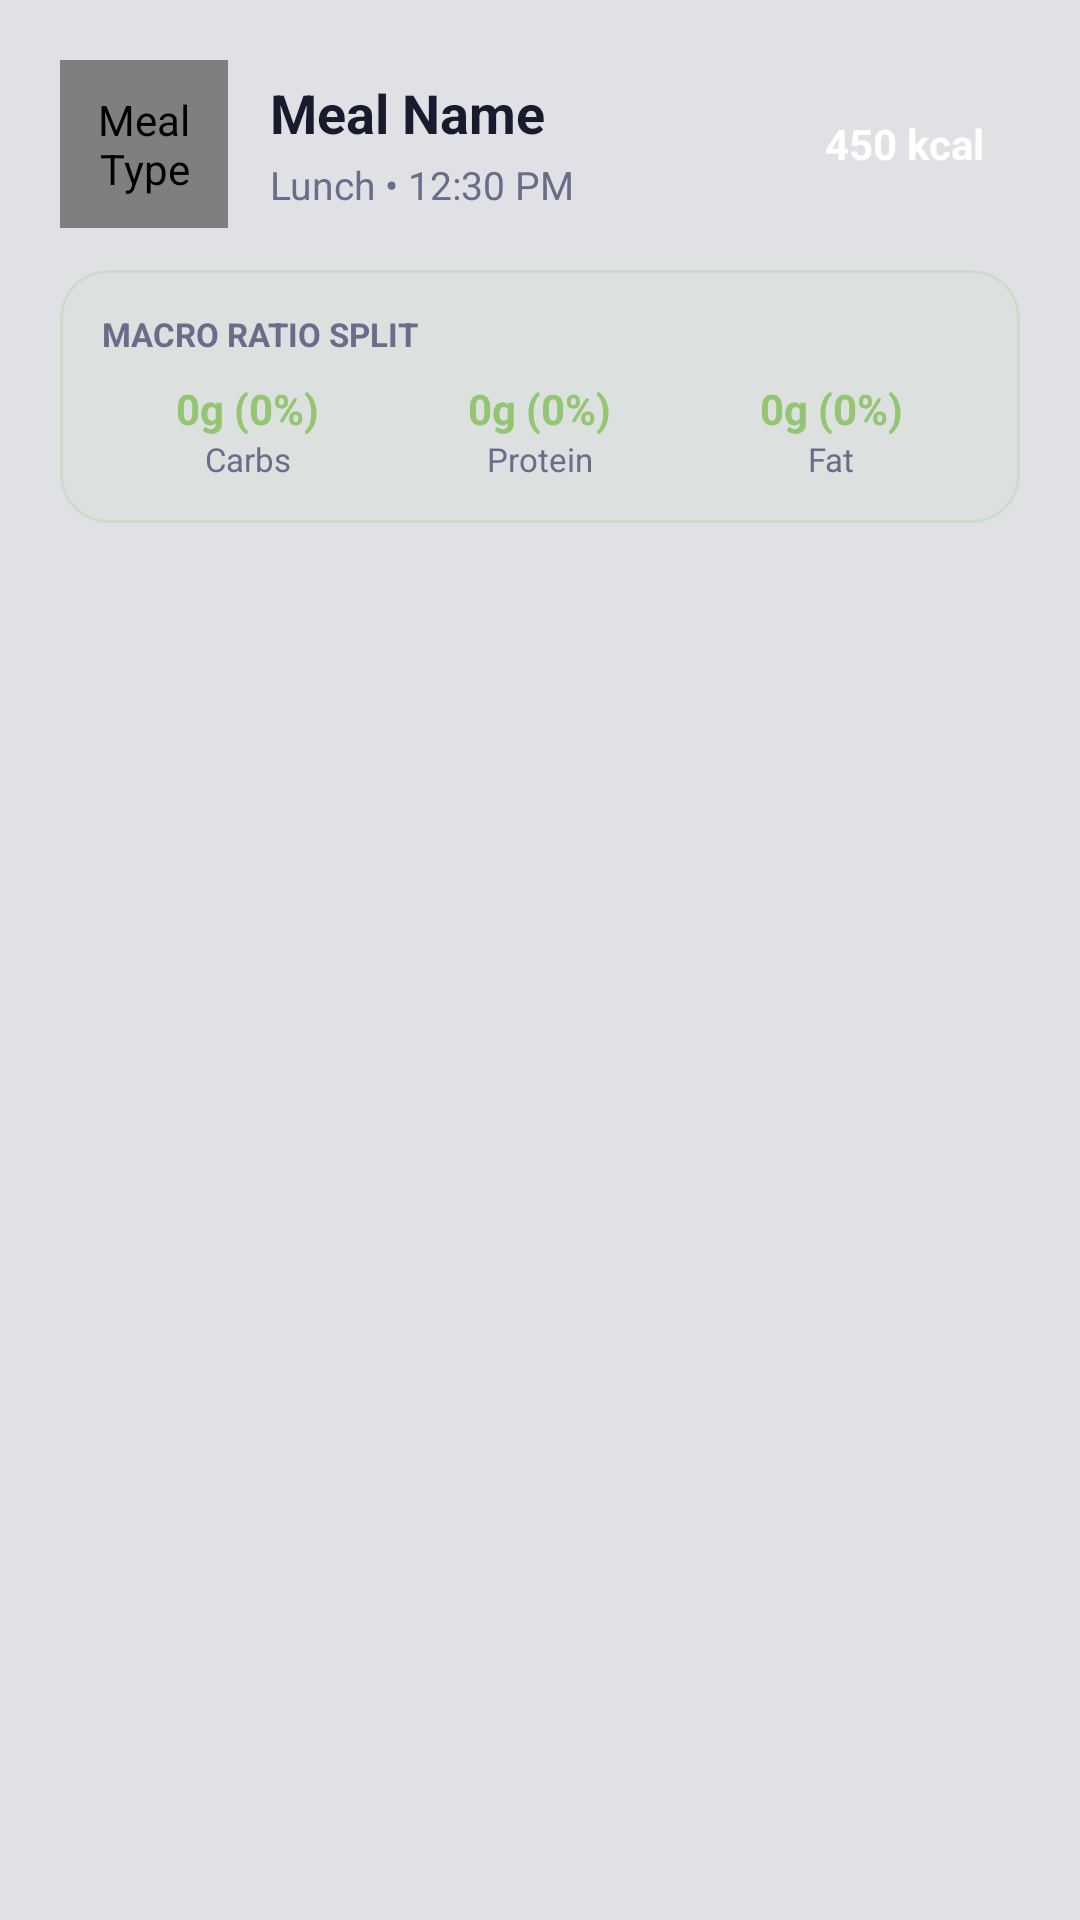

This screen was rendered from an Android layout file. Write that file and the resources it references.
<!-- AndroidManifest.xml: application theme Theme.DailyRoutine -->
<!-- res/layout/dialog_meal_nutrition_info.xml -->
<?xml version="1.0" encoding="utf-8"?>
<ScrollView xmlns:android="http://schemas.android.com/apk/res/android"
    xmlns:app="http://schemas.android.com/apk/res-auto"
    android:layout_width="match_parent"
    android:layout_height="wrap_content"
    android:fillViewport="true">

    <LinearLayout
        android:layout_width="match_parent"
        android:layout_height="wrap_content"
        android:orientation="vertical"
        android:padding="20dp">

        
        <LinearLayout
            android:layout_width="match_parent"
            android:layout_height="wrap_content"
            android:gravity="center_vertical"
            android:orientation="horizontal"
            android:paddingBottom="14dp">

            <com.dailyroutine.app.MealIconView
                android:id="@+id/ivMealIcon"
                android:layout_width="56dp"
                android:layout_height="56dp"
                android:background="@drawable/bg_circle_diet"
                android:contentDescription="Meal Type" />

            <LinearLayout
                android:layout_width="0dp"
                android:layout_height="wrap_content"
                android:layout_marginStart="14dp"
                android:layout_weight="1"
                android:orientation="vertical">

                <TextView
                    android:id="@+id/tvMealTitle"
                    android:layout_width="wrap_content"
                    android:layout_height="wrap_content"
                    android:text="Meal Name"
                    android:textColor="@color/textPrimary"
                    android:textSize="18sp"
                    android:textStyle="bold" />

                <TextView
                    android:id="@+id/tvMealCategory"
                    android:layout_width="wrap_content"
                    android:layout_height="wrap_content"
                    android:layout_marginTop="3dp"
                    android:text="Lunch • 12:30 PM"
                    android:textColor="@color/textSecondary"
                    android:textSize="13sp" />
            </LinearLayout>

            <TextView
                android:id="@+id/tvMealCalories"
                android:layout_width="wrap_content"
                android:layout_height="wrap_content"
                android:background="@drawable/bg_chip"
                android:paddingHorizontal="12dp"
                android:paddingVertical="6dp"
                android:text="450 kcal"
                android:textColor="@android:color/white"
                android:textSize="14sp"
                android:textStyle="bold" />
        </LinearLayout>

        
        <TextView
            android:id="@+id/tvMealNotes"
            android:layout_width="match_parent"
            android:layout_height="wrap_content"
            android:layout_marginBottom="12dp"
            android:textColor="@color/textSecondary"
            android:textSize="13sp"
            android:visibility="gone" />

        
        <com.google.android.material.card.MaterialCardView
            android:layout_width="match_parent"
            android:layout_height="wrap_content"
            android:layout_marginBottom="14dp"
            app:cardBackgroundColor="#0D93C572"
            app:cardCornerRadius="16dp"
            app:cardElevation="0dp"
            app:strokeColor="#3393C572"
            app:strokeWidth="1dp">

            <LinearLayout
                android:layout_width="match_parent"
                android:layout_height="wrap_content"
                android:orientation="vertical"
                android:padding="14dp">

                <TextView
                    android:layout_width="wrap_content"
                    android:layout_height="wrap_content"
                    android:layout_marginBottom="8dp"
                    android:text="MACRO RATIO SPLIT"
                    android:textColor="@color/textSecondary"
                    android:textSize="11sp"
                    android:textStyle="bold" />

                <LinearLayout
                    android:layout_width="match_parent"
                    android:layout_height="wrap_content"
                    android:orientation="horizontal"
                    android:gravity="center_vertical"
                    android:baselineAligned="false">

                    
                    <LinearLayout
                        android:layout_width="0dp"
                        android:layout_height="wrap_content"
                        android:layout_weight="1"
                        android:gravity="center"
                        android:orientation="vertical">

                        <TextView
                            android:id="@+id/tvCarbsRatio"
                            android:layout_width="wrap_content"
                            android:layout_height="wrap_content"
                            android:text="0g (0%)"
                            android:textColor="@color/nutritionMacros"
                            android:textSize="14sp"
                            android:textStyle="bold" />

                        <TextView
                            android:layout_width="wrap_content"
                            android:layout_height="wrap_content"
                            android:text="Carbs"
                            android:textColor="@color/textSecondary"
                            android:textSize="11sp" />
                    </LinearLayout>

                    
                    <LinearLayout
                        android:layout_width="0dp"
                        android:layout_height="wrap_content"
                        android:layout_weight="1"
                        android:gravity="center"
                        android:orientation="vertical">

                        <TextView
                            android:id="@+id/tvProteinRatio"
                            android:layout_width="wrap_content"
                            android:layout_height="wrap_content"
                            android:text="0g (0%)"
                            android:textColor="@color/nutritionMacros"
                            android:textSize="14sp"
                            android:textStyle="bold" />

                        <TextView
                            android:layout_width="wrap_content"
                            android:layout_height="wrap_content"
                            android:text="Protein"
                            android:textColor="@color/textSecondary"
                            android:textSize="11sp" />
                    </LinearLayout>

                    
                    <LinearLayout
                        android:layout_width="0dp"
                        android:layout_height="wrap_content"
                        android:layout_weight="1"
                        android:gravity="center"
                        android:orientation="vertical">

                        <TextView
                            android:id="@+id/tvFatRatio"
                            android:layout_width="wrap_content"
                            android:layout_height="wrap_content"
                            android:text="0g (0%)"
                            android:textColor="@color/nutritionMacros"
                            android:textSize="14sp"
                            android:textStyle="bold" />

                        <TextView
                            android:layout_width="wrap_content"
                            android:layout_height="wrap_content"
                            android:text="Fat"
                            android:textColor="@color/textSecondary"
                            android:textSize="11sp" />
                    </LinearLayout>
                </LinearLayout>
            </LinearLayout>
        </com.google.android.material.card.MaterialCardView>

        
        <HorizontalScrollView
            android:layout_width="match_parent"
            android:layout_height="wrap_content"
            android:scrollbars="none"
            android:overScrollMode="never"
            android:layout_marginBottom="12dp">

            <LinearLayout
                android:id="@+id/llCategoryTabs"
                android:layout_width="wrap_content"
                android:layout_height="wrap_content"
                android:orientation="horizontal" />
        </HorizontalScrollView>

        
        <LinearLayout
            android:id="@+id/llNutrientsList"
            android:layout_width="match_parent"
            android:layout_height="wrap_content"
            android:orientation="vertical" />

    </LinearLayout>
</ScrollView>
<!-- resources referenced by this layout -->
<resources>
  <color name="nutritionMacros">#93C572</color>
  <color name="textPrimary">#1A1A2E</color>
  <color name="textSecondary">#6B6B8A</color>
  <!-- drawable bg_circle_diet (drawable) -->
  <?xml version="1.0" encoding="utf-8"?>
  <shape xmlns:android="http://schemas.android.com/apk/res/android"
      android:shape="oval">
      <solid android:color="@color/badgeNutrition"/>
  </shape>
  <style name="Theme.DailyRoutine" parent="Theme.Material3.DayNight.NoActionBar">
          <item name="colorPrimary">@color/primary</item>
          <item name="colorOnPrimary">@android:color/white</item>
          <item name="colorPrimaryContainer">@color/primaryLight</item>
          <item name="colorOnPrimaryContainer">@color/primaryDark</item>
          <item name="colorSecondary">@color/accent</item>
          <item name="colorOnSecondary">@android:color/white</item>
          <item name="android:windowBackground">@color/bgPage</item>
          <item name="android:statusBarColor">@android:color/transparent</item>
          <item name="android:navigationBarColor">@android:color/transparent</item>
          <item name="android:windowTranslucentStatus">false</item>
          <item name="android:windowTranslucentNavigation">false</item>
          <item name="android:windowDrawsSystemBarBackgrounds">true</item>
          <item name="windowActionModeOverlay">true</item>
          <item name="android:windowActionModeOverlay">true</item>
          
          <item name="colorSurface">@color/bgPage</item>
          <item name="colorOnSurface">@color/textPrimary</item>
          <item name="colorSurfaceVariant">@color/cardBg</item>
          <item name="colorOnSurfaceVariant">@color/textSecondary</item>
          <item name="colorOutline">@color/cardStroke</item>
      </style>
  <color name="badgeNutrition">#DFF5E1</color>
  <color name="primary">#5B5FEF</color>
  <color name="primaryLight">#EEF0FF</color>
  <color name="primaryDark">#3F41C2</color>
  <color name="accent">#7E57C2</color>
  <color name="bgPage">#DFE1E5</color>
  <color name="cardBg">#E8EAED</color>
  <color name="cardStroke">#E0E0E0</color>
</resources>
